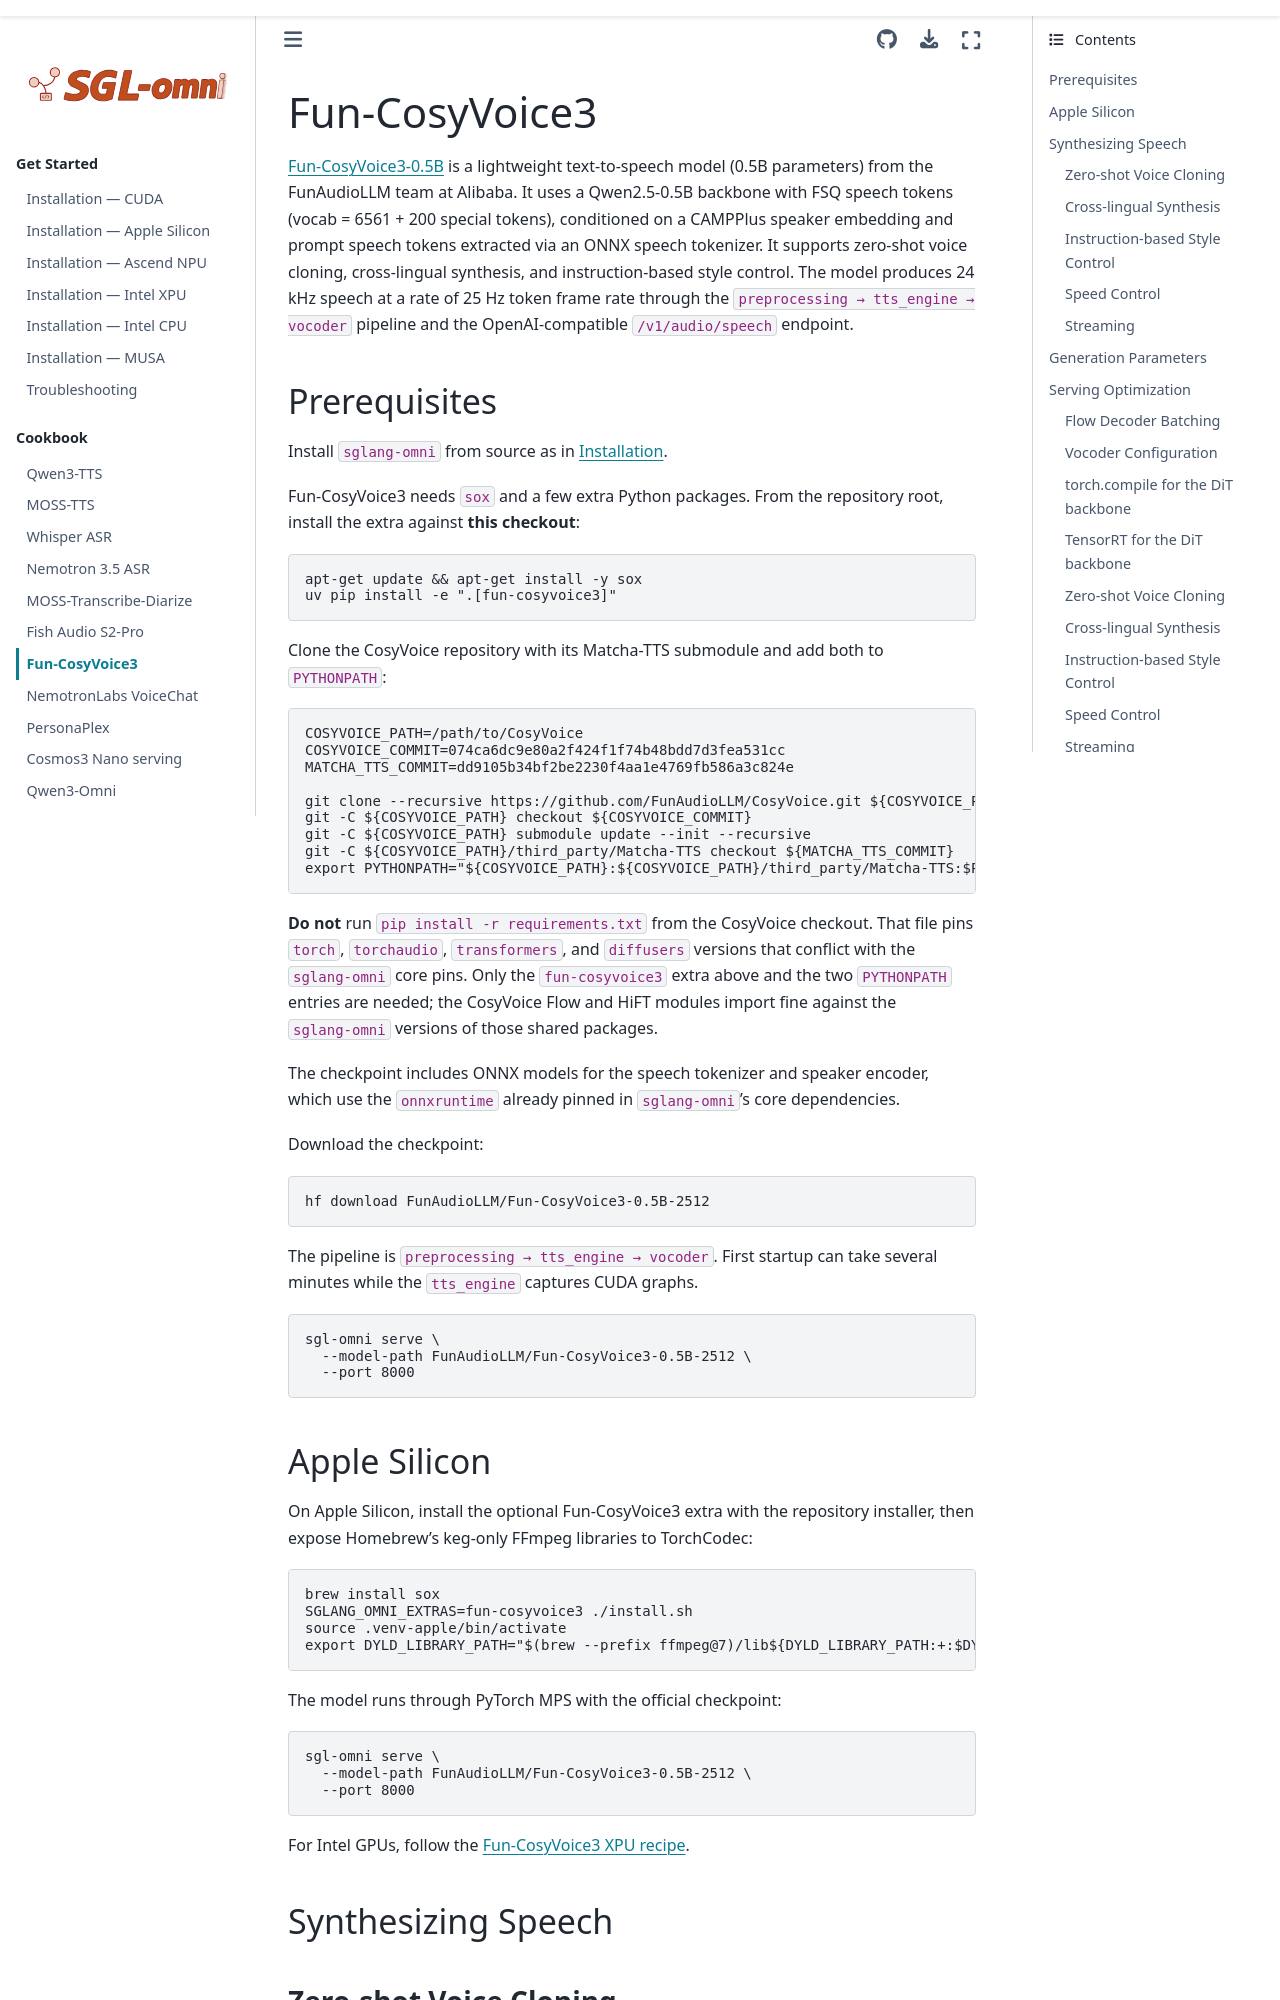

repository: sanqiannianyiqian/sglang-omni · page: cookbook/fun_cosyvoice3.html · generator: sphinx

# Fun-CosyVoice3

[Fun-CosyVoice3-0.5B](https://huggingface.co/FunAudioLLM/Fun-CosyVoice3-0.5B-2512) is a lightweight text-to-speech model (0.5B parameters) from the FunAudioLLM team at Alibaba.
It uses a Qwen2.5-0.5B backbone with FSQ speech tokens (vocab = 6561 + 200 special tokens), conditioned on a CAMPPlus speaker embedding and prompt speech tokens extracted via an ONNX
speech tokenizer. It supports zero-shot voice cloning, cross-lingual synthesis, and instruction-based style control. The model produces 24 kHz speech at a rate of 25 Hz token frame rate through the `preprocessing → tts_engine → vocoder` pipeline and the OpenAI-compatible `/v1/audio/speech` endpoint.

## Prerequisites

Install `sglang-omni` from source as in [Installation](../get_started/installation.md).

Fun-CosyVoice3 needs `sox` and a few extra Python packages. From the repository root, install the extra against **this checkout**:

```bash
apt-get update && apt-get install -y sox
uv pip install -e ".[fun-cosyvoice3]"
```

Clone the CosyVoice repository with its Matcha-TTS submodule and add both to `PYTHONPATH`:

```bash
COSYVOICE_PATH=/path/to/CosyVoice
COSYVOICE_COMMIT=074ca6dc9e80a2f424f1f74b48bdd7d3fea531cc
MATCHA_TTS_COMMIT=dd9105b34bf2be2230f4aa1e4769fb586a3c824e

git clone --recursive https://github.com/FunAudioLLM/CosyVoice.git ${COSYVOICE_PATH}
git -C ${COSYVOICE_PATH} checkout ${COSYVOICE_COMMIT}
git -C ${COSYVOICE_PATH} submodule update --init --recursive
git -C ${COSYVOICE_PATH}/third_party/Matcha-TTS checkout ${MATCHA_TTS_COMMIT}
export PYTHONPATH="${COSYVOICE_PATH}:${COSYVOICE_PATH}/third_party/Matcha-TTS:$PYTHONPATH"
```

**Do not** run `pip install -r requirements.txt` from the CosyVoice checkout. That file pins `torch`, `torchaudio`, `transformers`, and `diffusers` versions that conflict with the `sglang-omni` core pins. Only the `fun-cosyvoice3` extra above and the two `PYTHONPATH` entries are needed; the CosyVoice Flow and HiFT modules import fine against the `sglang-omni` versions of those shared packages.

The checkpoint includes ONNX models for the speech tokenizer and speaker encoder, which use the `onnxruntime` already pinned in `sglang-omni`'s core dependencies.

Download the checkpoint:

```bash
hf download FunAudioLLM/Fun-CosyVoice3-0.5B-2512
```

The pipeline is `preprocessing → tts_engine → vocoder`. First startup can take several minutes while the `tts_engine` captures CUDA graphs.

```bash
sgl-omni serve \
  --model-path FunAudioLLM/Fun-CosyVoice3-0.5B-2512 \
  --port 8000
```

## Apple Silicon

On Apple Silicon, install the optional
Fun-CosyVoice3 extra with the repository installer, then expose Homebrew's
keg-only FFmpeg libraries to TorchCodec:

```bash
brew install sox
SGLANG_OMNI_EXTRAS=fun-cosyvoice3 ./install.sh
source .venv-apple/bin/activate
export DYLD_LIBRARY_PATH="$(brew --prefix ffmpeg@7)/lib${DYLD_LIBRARY_PATH:+:$DYLD_LIBRARY_PATH}"
```

The model runs through PyTorch MPS with the official checkpoint:

```bash
sgl-omni serve \
  --model-path FunAudioLLM/Fun-CosyVoice3-0.5B-2512 \
  --port 8000
```


For Intel GPUs, follow the [Fun-CosyVoice3 XPU recipe](../get_started/installation_xpu.md#fun-cosyvoice3-text-to-speech-single-xpu).

## Synthesizing Speech
